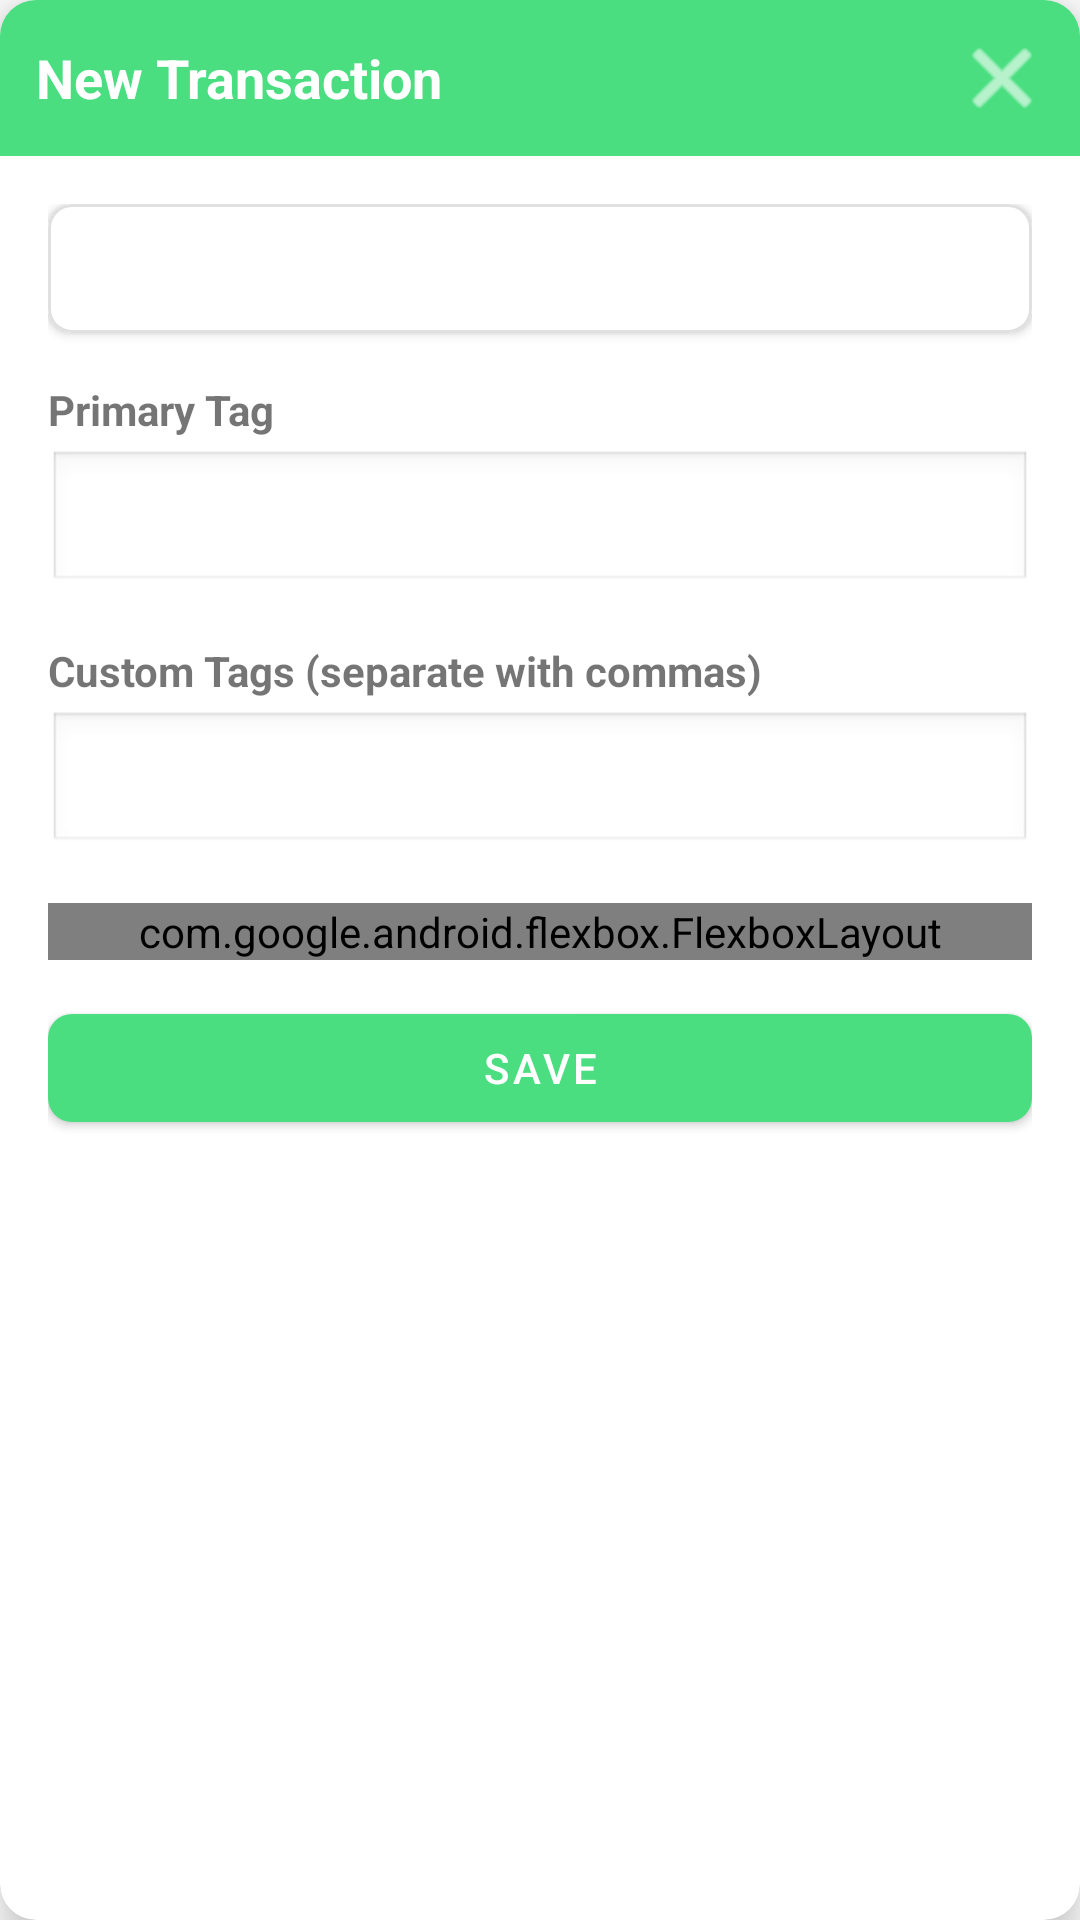

Reconstruct the res/layout file that produces this screen, plus the resources it refers to.
<!-- AndroidManifest.xml: application theme Theme.MoneyTracker -->
<!-- res/layout/overlay_tagging.xml -->
<?xml version="1.0" encoding="utf-8"?>
<com.google.android.material.card.MaterialCardView xmlns:android="http://schemas.android.com/apk/res/android"
    xmlns:app="http://schemas.android.com/apk/res-auto"
    android:layout_width="300dp"
    android:layout_height="wrap_content"
    android:orientation="vertical"
    app:cardBackgroundColor="@android:color/white"
    app:cardCornerRadius="12dp"
    app:cardElevation="8dp">

    <LinearLayout
        android:layout_width="match_parent"
        android:layout_height="wrap_content"
        android:orientation="vertical">

        
        <LinearLayout
            android:id="@+id/dragHandle"
            android:layout_width="match_parent"
            android:layout_height="wrap_content"
            android:background="?attr/colorPrimary"
            android:orientation="horizontal"
            android:gravity="center_vertical"
            android:padding="12dp">

            <TextView
                android:layout_width="0dp"
                android:layout_height="wrap_content"
                android:layout_weight="1"
                android:text="New Transaction"
                android:textColor="@android:color/white"
                android:textStyle="bold"
                android:textSize="18sp" />

            <ImageButton
                android:id="@+id/closeButton"
                android:layout_width="28dp"
                android:layout_height="28dp"
                android:background="?attr/selectableItemBackgroundBorderless"
                android:src="@android:drawable/ic_menu_close_clear_cancel"
                android:tint="@android:color/white"
                android:contentDescription="Close" />
        </LinearLayout>

        <LinearLayout
            android:layout_width="match_parent"
            android:layout_height="wrap_content"
            android:orientation="vertical"
            android:padding="16dp">

            
            <com.google.android.material.card.MaterialCardView
                android:layout_width="match_parent"
                android:layout_height="wrap_content"
                android:layout_marginBottom="16dp"
                app:cardCornerRadius="8dp"
                app:cardElevation="2dp"
                app:strokeWidth="1dp"
                app:strokeColor="#E0E0E0">

                <LinearLayout
                    android:layout_width="match_parent"
                    android:layout_height="wrap_content"
                    android:orientation="vertical"
                    android:padding="12dp">

                    <TextView
                        android:id="@+id/transactionInfoText"
                        android:layout_width="match_parent"
                        android:layout_height="wrap_content"
                        android:textSize="14sp" />
                </LinearLayout>
            </com.google.android.material.card.MaterialCardView>

            
            <LinearLayout
                android:layout_width="match_parent"
                android:layout_height="wrap_content"
                android:orientation="vertical"
                android:layout_marginBottom="16dp">
                
                <TextView
                    android:layout_width="wrap_content"
                    android:layout_height="wrap_content"
                    android:text="Primary Tag"
                    android:textStyle="bold"
                    android:layout_marginBottom="4dp" />
                
                <AutoCompleteTextView
                    android:id="@+id/tagInput"
                    android:layout_width="match_parent"
                    android:layout_height="wrap_content"
                    android:inputType="text"
                    android:maxLines="1"
                    android:background="@android:drawable/edit_text"
                    android:padding="8dp"
                    android:completionThreshold="1" />
            </LinearLayout>

            
            <LinearLayout
                android:layout_width="match_parent"
                android:layout_height="wrap_content"
                android:orientation="vertical"
                android:layout_marginBottom="16dp">
                
                <TextView
                    android:layout_width="wrap_content"
                    android:layout_height="wrap_content"
                    android:text="Custom Tags (separate with commas)"
                    android:textStyle="bold"
                    android:layout_marginBottom="4dp" />
                
                <EditText
                    android:id="@+id/customTagsInput"
                    android:layout_width="match_parent"
                    android:layout_height="wrap_content"
                    android:inputType="text"
                    android:background="@android:drawable/edit_text"
                    android:padding="8dp" />
            </LinearLayout>

            
            <TextView
                android:layout_width="match_parent"
                android:layout_height="wrap_content"
                android:text="Suggested Tags"
                android:textStyle="bold"
                android:layout_marginTop="8dp"
                android:layout_marginBottom="4dp"
                android:visibility="gone"
                android:id="@+id/suggestedTagsLabel" />

            <com.google.android.flexbox.FlexboxLayout
                android:id="@+id/suggestedTagsContainer"
                android:layout_width="match_parent"
                android:layout_height="wrap_content"
                android:layout_marginBottom="12dp"
                app:flexWrap="wrap"
                android:visibility="gone" />

            
            <TextView
                android:layout_width="match_parent"
                android:layout_height="wrap_content"
                android:text="Selected Custom Tags"
                android:textStyle="bold"
                android:layout_marginBottom="4dp"
                android:visibility="gone"
                android:id="@+id/customTagsLabel" />

            <com.google.android.flexbox.FlexboxLayout
                android:id="@+id/previewChipGroup"
                android:layout_width="match_parent"
                android:layout_height="wrap_content"
                android:layout_marginBottom="12dp"
                app:flexWrap="wrap" />

            
            <com.google.android.material.button.MaterialButton
                android:id="@+id/saveButton"
                android:layout_width="match_parent"
                android:layout_height="wrap_content"
                android:text="Save"
                app:cornerRadius="8dp" />
        </LinearLayout>
    </LinearLayout>
</com.google.android.material.card.MaterialCardView>
<!-- resources referenced by this layout -->
<resources>
  <style name="Theme.MoneyTracker" parent="Theme.MaterialComponents.DayNight.NoActionBar">
          
          <item name="colorPrimary">@color/purple_500</item>
          <item name="colorPrimaryVariant">@color/purple_700</item>
          <item name="colorOnPrimary">@color/white</item>
          
          <item name="colorSecondary">@color/teal_200</item>
          <item name="colorSecondaryVariant">@color/teal_700</item>
          <item name="colorOnSecondary">@color/black</item>
          
          <item name="android:statusBarColor">?attr/colorPrimaryVariant</item>
          
          <item name="windowActionBar">false</item>
          <item name="windowNoTitle">true</item>
      </style>
  <color name="purple_500">#FF4ADE80</color>
  <color name="purple_700">#FF059669</color>
  <color name="white">#FFFFFFFF</color>
  <color name="teal_200">#FF34D399</color>
  <color name="teal_700">#FF10B981</color>
  <color name="black">#FF000000</color>
</resources>
